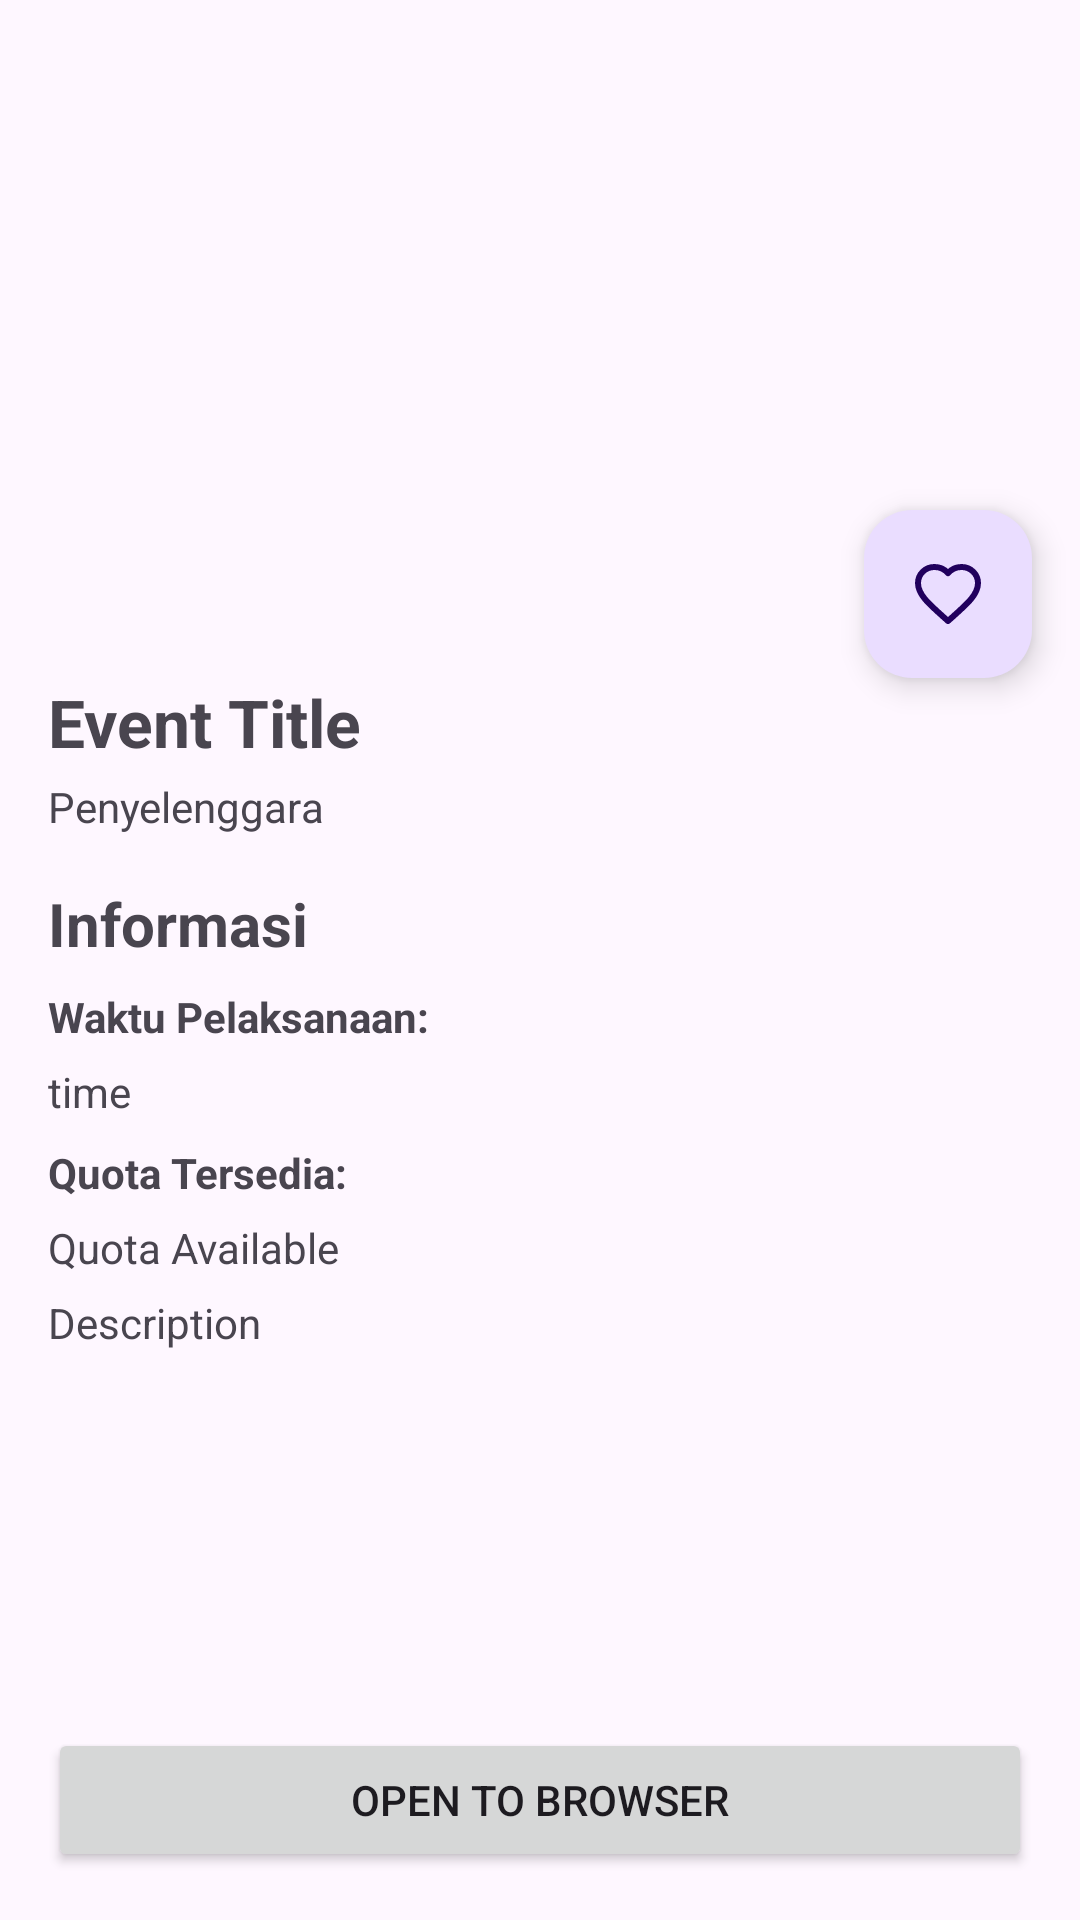

Android layout source for this screen:
<!-- AndroidManifest.xml: application theme Theme.MyDicodingEventAPP -->
<!-- res/layout/activity_detail.xml -->
<?xml version="1.0" encoding="utf-8"?>
<androidx.constraintlayout.widget.ConstraintLayout
    xmlns:android="http://schemas.android.com/apk/res/android"
    xmlns:app="http://schemas.android.com/apk/res-auto"
    xmlns:tools="http://schemas.android.com/tools"
    android:id="@+id/scrollView"
    android:layout_width="match_parent"
    android:layout_height="match_parent"
    tools:context=".data.ui.DetailActivity">

    <ScrollView
        android:id="@+id/scrollView3"
        android:layout_width="match_parent"
        android:layout_height="0dp"
        android:fillViewport="true"
        android:scrollbarSize="0dp"
        app:layout_constraintBottom_toTopOf="@id/btn_browse"
        app:layout_constraintTop_toTopOf="parent">

        <androidx.constraintlayout.widget.ConstraintLayout
            android:layout_width="match_parent"
            android:layout_height="0dp">

            <ImageView
                android:id="@+id/ivPicture"
                android:layout_width="0dp"
                android:layout_height="200dp"
                android:contentDescription="@string/event_image"
                android:scaleType="centerCrop"
                android:visibility="visible"
                app:layout_constraintEnd_toEndOf="parent"
                app:layout_constraintStart_toStartOf="parent"
                app:layout_constraintTop_toTopOf="parent"
                tools:srcCompat="@tools:sample/backgrounds/scenic" />

            <TextView
                android:id="@+id/tv_name_detail_event"
                android:layout_width="match_parent"
                android:layout_height="wrap_content"
                android:layout_marginHorizontal="16dp"
                android:layout_marginTop="26dp"
                android:text="@string/event_title"
                android:textSize="22sp"
                android:textStyle="bold"
                app:layout_constraintEnd_toEndOf="parent"
                app:layout_constraintStart_toStartOf="parent"
                app:layout_constraintTop_toBottomOf="@+id/ivPicture" />


            <TextView
                android:id="@+id/tv_owner_name"
                android:layout_width="match_parent"
                android:layout_height="wrap_content"
                android:layout_marginHorizontal="16dp"
                android:layout_marginTop="4dp"
                android:text="@string/penyelenggara"
                android:textSize="14sp"
                app:layout_constraintEnd_toEndOf="parent"
                app:layout_constraintStart_toStartOf="parent"
                app:layout_constraintTop_toBottomOf="@id/tv_name_detail_event" />

            <TextView
                android:id="@+id/tv_waktu_acara"
                android:layout_width="match_parent"
                android:layout_height="wrap_content"
                android:layout_marginHorizontal="16dp"
                android:layout_marginTop="6dp"
                android:ellipsize="end"
                android:text="@string/time"
                android:textSize="14sp"
                android:visibility="visible"
                app:layout_constraintEnd_toEndOf="parent"
                app:layout_constraintStart_toStartOf="parent"
                app:layout_constraintTop_toBottomOf="@id/title_tv_time"
                app:layout_goneMarginTop="6dp" />

            <TextView
                android:id="@+id/tv_quota"
                android:layout_width="match_parent"
                android:layout_height="wrap_content"
                android:layout_marginHorizontal="16dp"
                android:layout_marginTop="6dp"
                android:ellipsize="end"
                android:text="@string/quota_available"
                android:textSize="14sp"
                android:visibility="visible"
                app:layout_constraintEnd_toEndOf="parent"
                app:layout_constraintHorizontal_bias="0.0"
                app:layout_constraintStart_toStartOf="parent"
                app:layout_constraintTop_toBottomOf="@id/title_tv_quota" />

            <TextView
                android:id="@+id/tv_detail_event"
                android:layout_width="match_parent"
                android:layout_height="wrap_content"
                android:layout_marginHorizontal="16dp"
                android:layout_marginTop="6dp"
                android:ellipsize="end"
                android:text="@string/description"
                android:textSize="14sp"
                android:visibility="visible"
                app:layout_constraintEnd_toEndOf="parent"
                app:layout_constraintHorizontal_bias="0.0"
                app:layout_constraintStart_toStartOf="parent"
                app:layout_constraintTop_toBottomOf="@id/tv_quota" />

            <TextView
                android:id="@+id/tv_informasi"
                android:layout_width="match_parent"
                android:layout_height="wrap_content"
                android:layout_marginHorizontal="16dp"
                android:layout_marginTop="16dp"
                android:text="@string/informasi"
                android:textSize="20sp"
                android:textStyle="bold"
                app:layout_constraintEnd_toEndOf="parent"
                app:layout_constraintHorizontal_bias="0.0"
                app:layout_constraintStart_toStartOf="parent"
                app:layout_constraintTop_toBottomOf="@id/tv_owner_name" />

            <TextView
                android:id="@+id/title_tv_time"
                android:layout_width="match_parent"
                android:layout_height="wrap_content"
                android:layout_marginHorizontal="16dp"
                android:layout_marginTop="8dp"
                android:text="@string/waktu_pelaksanaan"
                android:textSize="14sp"
                android:textStyle="bold"
                app:layout_constraintBottom_toTopOf="@id/tv_waktu_acara"
                app:layout_constraintEnd_toEndOf="parent"
                app:layout_constraintStart_toStartOf="parent"
                app:layout_constraintTop_toBottomOf="@+id/tv_informasi" />

            <TextView
                android:id="@+id/title_tv_quota"
                android:layout_width="match_parent"
                android:layout_height="wrap_content"
                android:layout_marginHorizontal="16dp"
                android:layout_marginTop="8dp"
                android:text="@string/quota_tersedia"
                android:textSize="14sp"
                android:textStyle="bold"
                app:layout_constraintEnd_toEndOf="parent"
                app:layout_constraintStart_toStartOf="parent"
                app:layout_constraintTop_toBottomOf="@id/tv_waktu_acara" />


            <ProgressBar
                android:id="@+id/progressBar"
                style="?android:attr/progressBarStyle"
                android:layout_width="wrap_content"
                android:layout_height="wrap_content"
                android:visibility="gone"
                app:layout_constraintBottom_toBottomOf="parent"
                app:layout_constraintEnd_toEndOf="parent"
                app:layout_constraintStart_toStartOf="parent"
                app:layout_constraintTop_toTopOf="parent"
                app:layout_constraintVertical_bias="0.5"
                tools:visibility="visible" />

            <com.google.android.material.floatingactionbutton.FloatingActionButton
                android:id="@+id/fabFavorite"
                android:layout_width="wrap_content"
                android:layout_height="wrap_content"
                android:layout_marginEnd="16dp"
                app:fabSize="normal"
                app:layout_constraintBottom_toTopOf="@+id/tv_name_detail_event"
                app:layout_constraintEnd_toEndOf="@+id/ivPicture"
                app:srcCompat="@drawable/favourite_border_24"
                android:contentDescription="@string/fab" />


        </androidx.constraintlayout.widget.ConstraintLayout>
    </ScrollView>

    <Button
        android:id="@+id/btn_browse"
        android:layout_width="match_parent"
        android:layout_height="wrap_content"
        android:layout_marginHorizontal="16dp"
        android:layout_marginTop="16dp"
        android:layout_marginBottom="16dp"
        android:text="@string/open_in_browser"
        app:layout_constraintBottom_toBottomOf="parent"
        app:layout_constraintEnd_toEndOf="parent"
        app:layout_constraintStart_toStartOf="parent"
        app:layout_constraintTop_toBottomOf="@+id/scrollView3" />


</androidx.constraintlayout.widget.ConstraintLayout>
<!-- resources referenced by this layout -->
<resources>
  <!-- drawable favourite_border_24 (drawable) -->
  <vector xmlns:android="http://schemas.android.com/apk/res/android"
      android:width="200dp"
      android:height="200dp"
      android:viewportWidth="24"
      android:viewportHeight="24">
    <path
        android:pathData="M12,21L10.55,19.705C5.4,15.124 2,12.103 2,8.395C2,5.374 4.42,3 7.5,3C9.24,3 10.91,3.795 12,5.05C13.09,3.795 14.76,3 16.5,3C19.58,3 22,5.374 22,8.395C22,12.103 18.6,15.124 13.45,19.715L12,21Z"
        android:strokeLineJoin="round"
        android:strokeWidth="2"
        android:fillColor="#00000000"
        android:strokeColor="#000000"
        android:strokeLineCap="round"/>
  </vector>
  <string name="description">Description</string>
  <string name="event_image">This is event image</string>
  <string name="event_title">Event Title</string>
  <string name="informasi">Informasi</string>
  <string name="open_in_browser">Open To Browser</string>
  <string name="penyelenggara">Penyelenggara</string>
  <string name="quota_available">Quota Available</string>
  <string name="quota_tersedia">Quota Tersedia:</string>
  <string name="time">time</string>
  <string name="waktu_pelaksanaan">Waktu Pelaksanaan:</string>
  <style name="Theme.MyDicodingEventAPP" parent="Base.Theme.MyDicodingEventAPP" />
  <style name="Base.Theme.MyDicodingEventAPP" parent="Theme.Material3.DayNight">
          
          <item name="colorPrimary">#03A9F4</item>
          
      </style>
</resources>
